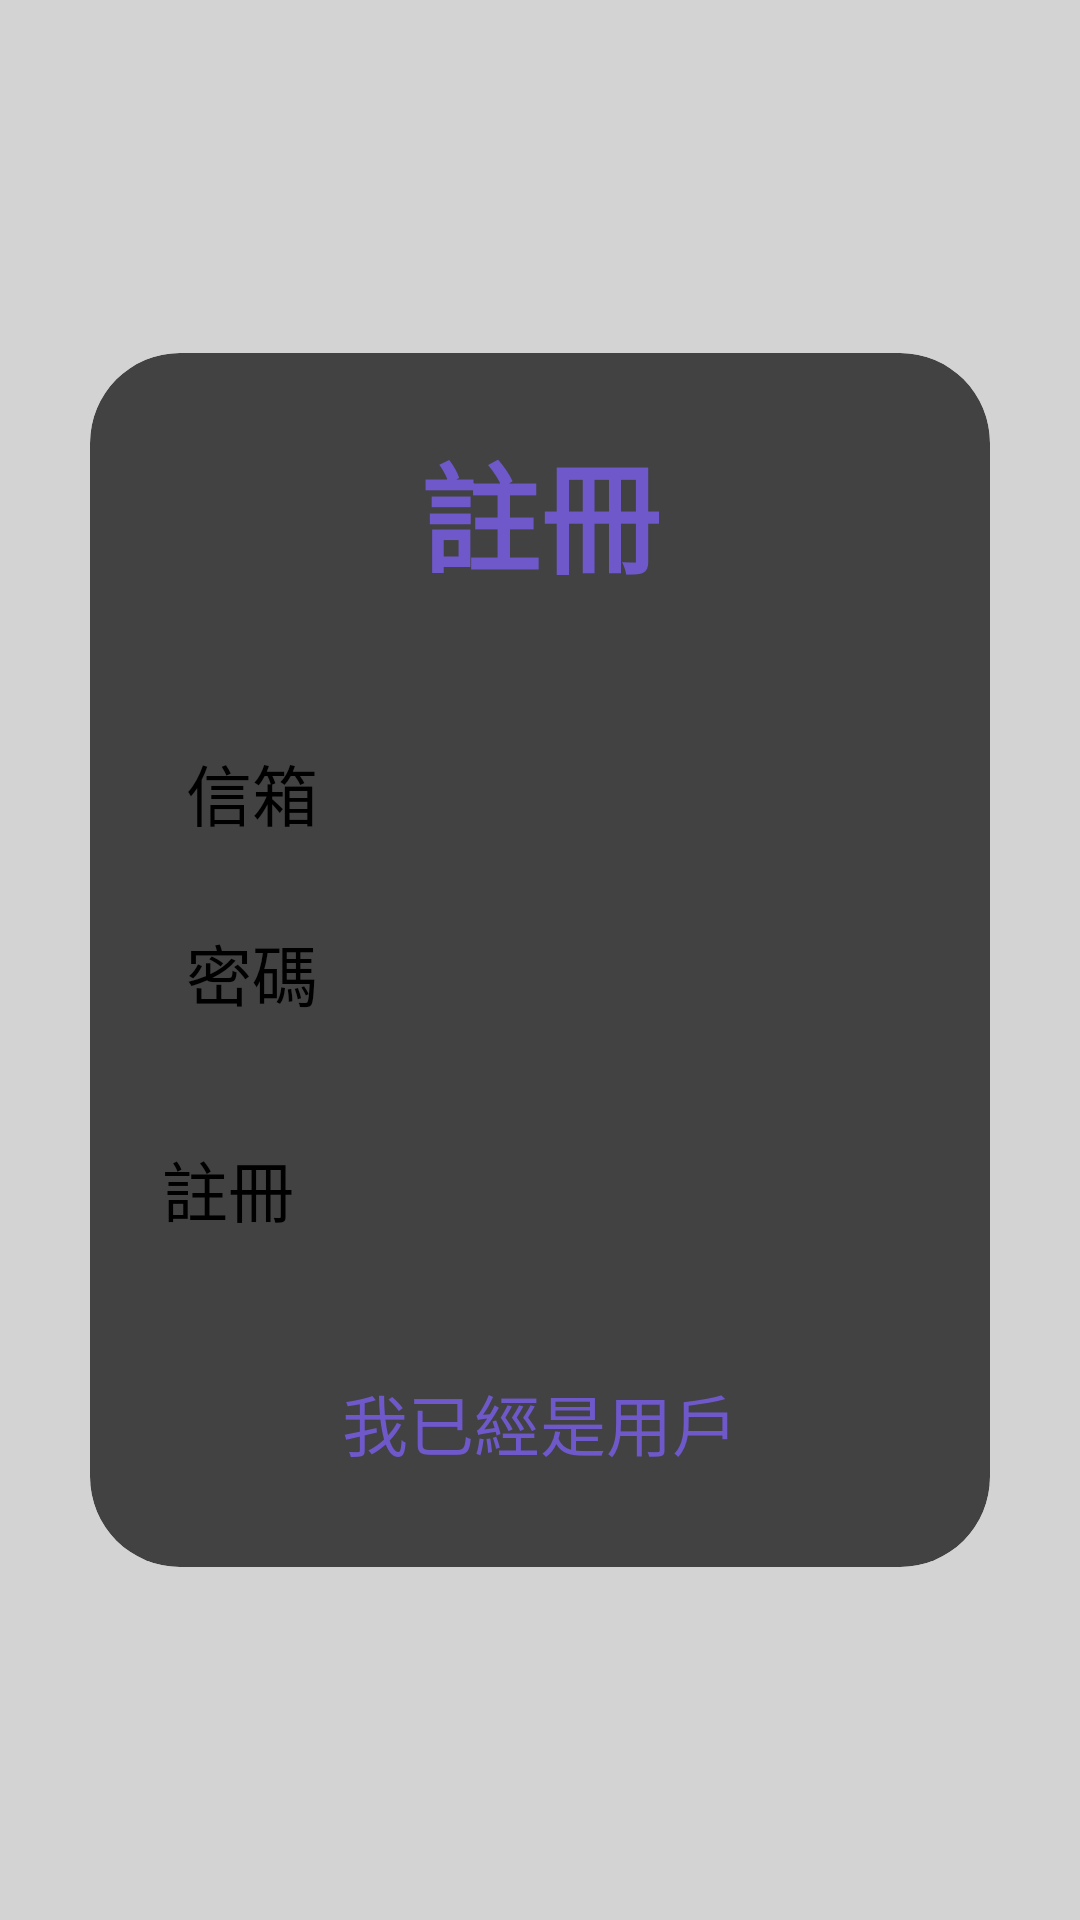

Reconstruct the res/layout file that produces this screen, plus the resources it refers to.
<!-- AndroidManifest.xml: application theme Theme.Assistant -->
<!-- res/layout/activity_sign_up.xml -->
<?xml version="1.0" encoding="utf-8"?>
<LinearLayout
    xmlns:android="http://schemas.android.com/apk/res/android"
    xmlns:app="http://schemas.android.com/apk/res-auto"
    xmlns:tools="http://schemas.android.com/tools"
    android:layout_width="match_parent"
    android:layout_height="match_parent"
    android:orientation="vertical"
    android:gravity="center"
    android:background="@color/light_gray"
    tools:context=".SignUpActivity">

    <androidx.cardview.widget.CardView
        android:layout_width="match_parent"
        android:layout_height="wrap_content"
        android:layout_margin="30dp"
        app:cardCornerRadius="30dp"
        app:cardElevation="20dp">

        <LinearLayout
            android:layout_width="match_parent"
            android:layout_height="wrap_content"
            android:orientation="vertical"
            android:layout_gravity="center_horizontal"
            android:padding="24dp"
            android:background="@drawable/custom_edittext">

            <TextView
                android:layout_width="match_parent"
                android:layout_height="wrap_content"
                android:text="註冊"
                android:textSize="40sp"
                android:textAlignment="center"
                android:textStyle="bold"
                android:textColor="@color/slateblue"
                android:layout_marginBottom="20dp" />

            <EditText
                android:layout_width="match_parent"
                android:layout_height="50dp"
                android:id="@+id/signup_email"
                android:background="@drawable/custom_edittext"
                android:layout_marginTop="20dp"
                android:padding="8dp"
                android:hint="信箱"
                android:textSize="22sp"
                android:drawablePadding="8dp"
                android:textColor="@color/black" />

            <EditText
                android:layout_width="match_parent"
                android:layout_height="50dp"
                android:id="@+id/signup_password"
                android:background="@drawable/custom_edittext"
                android:layout_marginTop="10dp"
                android:padding="8dp"
                android:textSize="22sp"
                android:hint="密碼"
                android:drawablePadding="8dp"
                android:textColor="@color/black" />

            <Button
                android:layout_width="match_parent"
                android:layout_height="60dp"
                android:text="註冊"
                android:id="@+id/signup_button"
                android:textSize="22sp"
                android:layout_marginTop="30dp"
                android:backgroundTint="@color/slateblue"
                app:cornerRadius="20dp" />

            <TextView
                android:layout_width="wrap_content"
                android:layout_height="wrap_content"
                android:id="@+id/loginRedirectText"
                android:text="我已經是用戶"
                android:layout_gravity="center"
                android:padding="8dp"
                android:layout_marginTop="10dp"
                android:textColor="@color/slateblue"
                android:textSize="22sp" />

        </LinearLayout>

    </androidx.cardview.widget.CardView>

</LinearLayout>
<!-- resources referenced by this layout -->
<resources>
  <color name="black">#FF000000</color>
  <color name="light_gray">#D3D3D3</color>
  <color name="slateblue">#6F58C9</color>
</resources>
